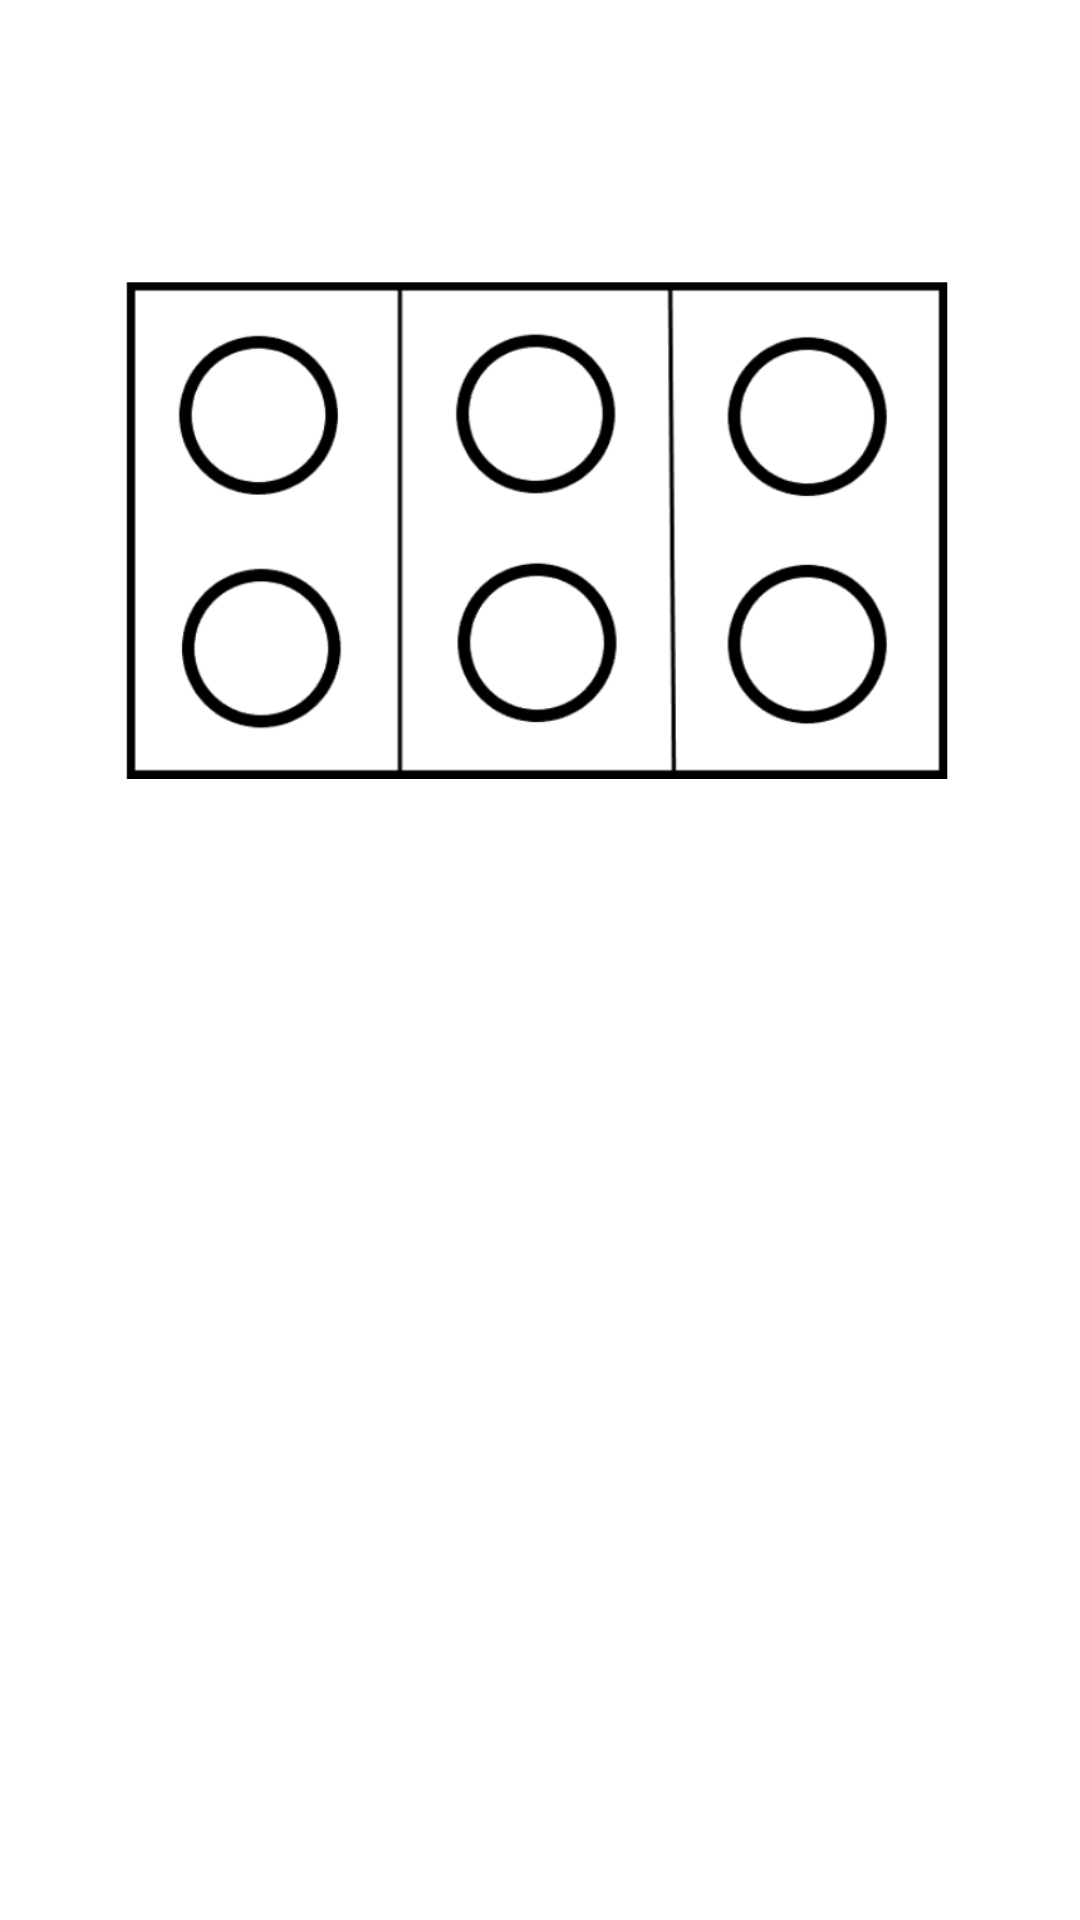

Here is an Android app screen rendered from its layout file. Give the layout XML and the strings, colors and styles it references.
<!-- AndroidManifest.xml: application theme Theme.Esp32_blt_test -->
<!-- res/layout/content_main.xml -->
<?xml version="1.0" encoding="utf-8"?>
<androidx.constraintlayout.widget.ConstraintLayout xmlns:android="http://schemas.android.com/apk/res/android"
    xmlns:app="http://schemas.android.com/apk/res-auto"
    xmlns:tools="http://schemas.android.com/tools"
    android:layout_width="match_parent"
    android:layout_height="match_parent"
    tools:context=".MainActivity">


    <androidx.constraintlayout.utils.widget.ImageFilterButton
        android:id="@+id/ib_car"
        android:layout_width="338dp"
        android:layout_height="281dp"
        android:background="@color/white"
        android:scaleType="centerInside"
        app:layout_constraintBottom_toBottomOf="parent"
        app:layout_constraintEnd_toEndOf="parent"
        app:layout_constraintHorizontal_bias="0.454"
        app:layout_constraintStart_toStartOf="parent"
        app:layout_constraintTop_toTopOf="parent"
        app:layout_constraintVertical_bias="0.1"
        app:srcCompat="@drawable/car1" />

</androidx.constraintlayout.widget.ConstraintLayout>
<!-- resources referenced by this layout -->
<resources>
  <!-- drawable car1: png bitmap (drawable, 39050 bytes) -->
  <style name="Theme.Esp32_blt_test" parent="Theme.MaterialComponents.DayNight.DarkActionBar">
          
          <item name="colorPrimary">@color/teal_700</item>
          <item name="colorPrimaryVariant">@color/teal_700</item>
          <item name="colorOnPrimary">@color/white</item>
          
          <item name="colorSecondary">@color/teal_200</item>
          <item name="colorSecondaryVariant">@color/teal_200</item>
          <item name="colorOnSecondary">@color/black</item>
          
          <item name="android:statusBarColor">@color/teal_700</item>
          
      </style>
  <!-- not gathered from this repository: default colours our renderer supplied (Android Studio template values) -->
  <color name="teal_200">#FF03DAC5</color>
  <color name="teal_700">#FF018786</color>
  <color name="black">#FF000000</color>
  <color name="white">#FFFFFFFF</color>
</resources>
